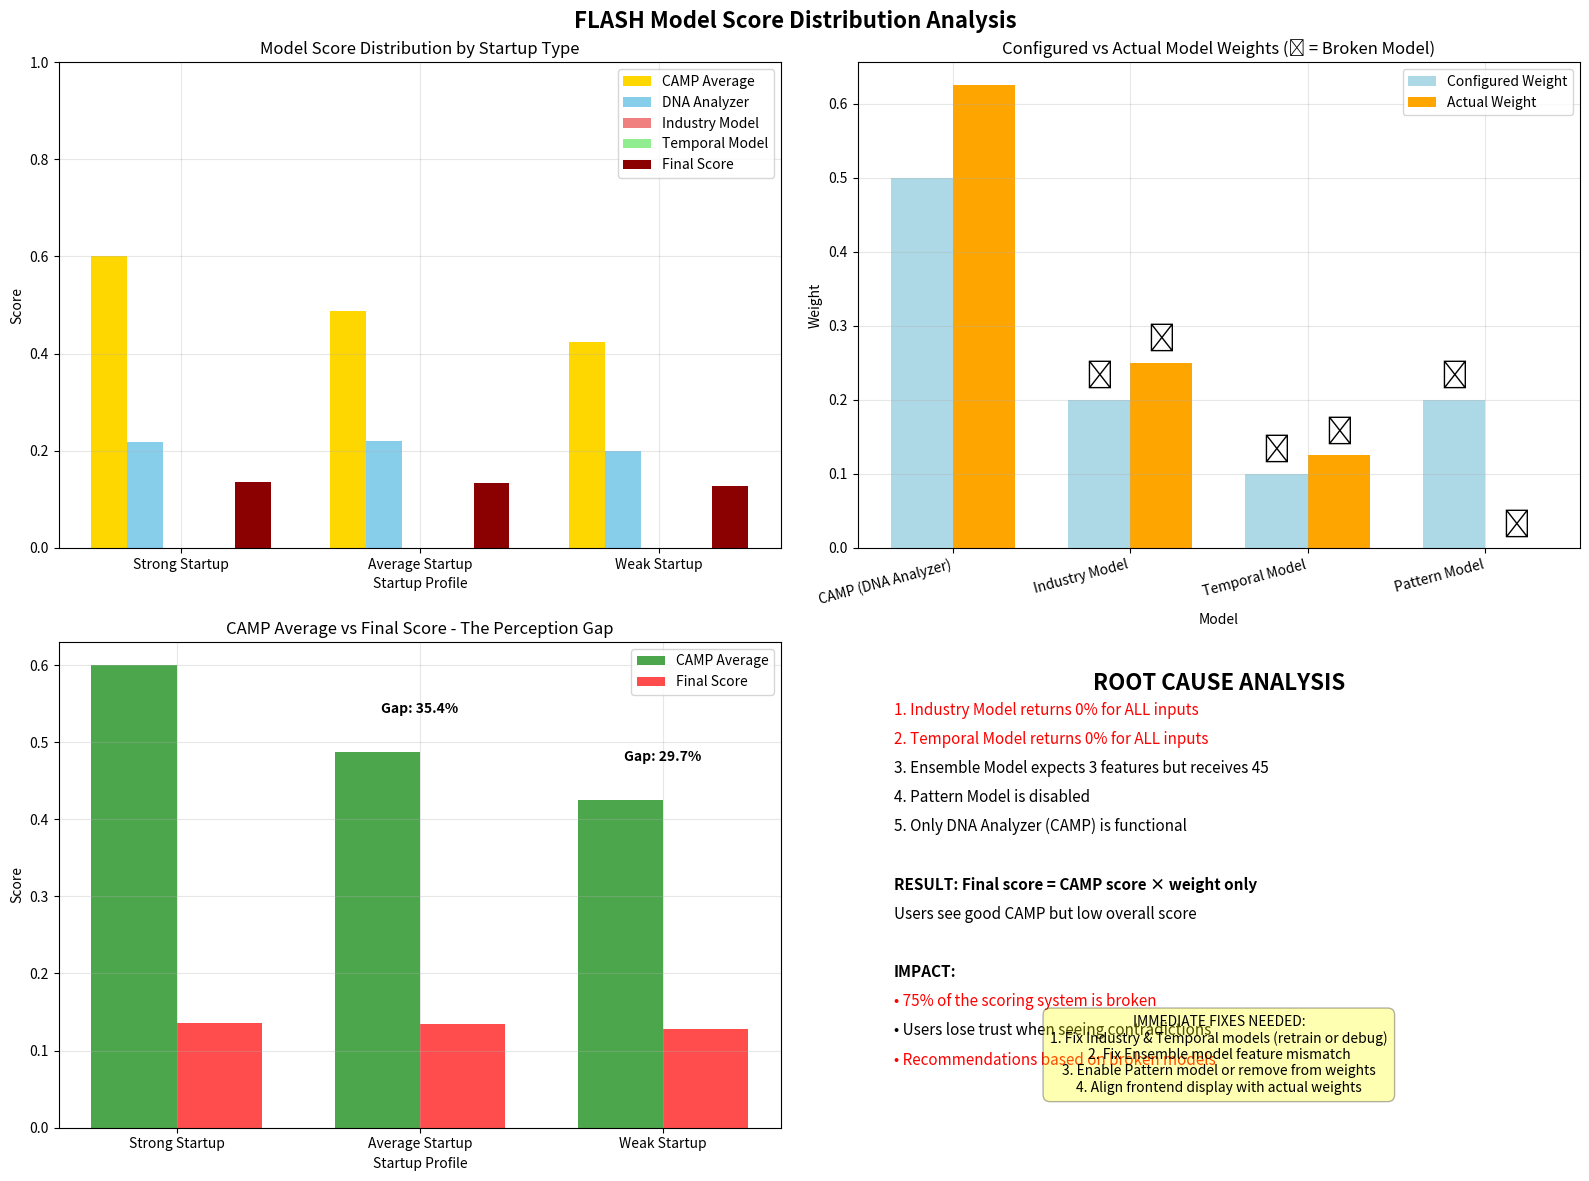

Write Python code to recreate this figure.
#!/usr/bin/env python3
"""
Create visual analysis of model score distributions
"""

import matplotlib.pyplot as plt
import matplotlib.patches as mpatches
import numpy as np

# Data from our analysis
model_scores = {
    "Strong Startup": {
        "CAMP Average": 0.60,  # (90+50+50+50)/4
        "DNA Analyzer": 0.218,  # From debug
        "Industry Model": 0.0,
        "Temporal Model": 0.0,
        "Pattern Model": None,  # Disabled
        "Final Score": 0.136
    },
    "Average Startup": {
        "CAMP Average": 0.4875,  # (70+50+25+50)/4
        "DNA Analyzer": 0.22,  # Estimated
        "Industry Model": 0.0,
        "Temporal Model": 0.0,
        "Pattern Model": None,
        "Final Score": 0.134
    },
    "Weak Startup": {
        "CAMP Average": 0.425,  # (60+50+10+50)/4
        "DNA Analyzer": 0.20,  # Estimated
        "Industry Model": 0.0,
        "Temporal Model": 0.0,
        "Pattern Model": None,
        "Final Score": 0.128
    }
}

# Create figure
fig, ((ax1, ax2), (ax3, ax4)) = plt.subplots(2, 2, figsize=(16, 12))
fig.suptitle('FLASH Model Score Distribution Analysis', fontsize=16, fontweight='bold')

# Plot 1: Model Contributions by Startup Type
startup_types = list(model_scores.keys())
x = np.arange(len(startup_types))
width = 0.15

models = ["CAMP Average", "DNA Analyzer", "Industry Model", "Temporal Model", "Final Score"]
colors = ['gold', 'skyblue', 'lightcoral', 'lightgreen', 'darkred']

for i, model in enumerate(models):
    values = [model_scores[startup][model] if model_scores[startup][model] is not None else 0 
              for startup in startup_types]
    ax1.bar(x + i*width - 2*width, values, width, label=model, color=colors[i])

ax1.set_xlabel('Startup Profile')
ax1.set_ylabel('Score')
ax1.set_title('Model Score Distribution by Startup Type')
ax1.set_xticks(x)
ax1.set_xticklabels(startup_types)
ax1.legend()
ax1.grid(True, alpha=0.3)
ax1.set_ylim(0, 1)

# Plot 2: Weight vs Actual Contribution
weights = {
    "CAMP (DNA Analyzer)": {"configured": 0.5, "actual": 0.625, "working": True},
    "Industry Model": {"configured": 0.2, "actual": 0.25, "working": False},
    "Temporal Model": {"configured": 0.1, "actual": 0.125, "working": False},
    "Pattern Model": {"configured": 0.2, "actual": 0.0, "working": False}
}

models = list(weights.keys())
configured = [weights[m]["configured"] for m in models]
actual = [weights[m]["actual"] for m in models]
working = [weights[m]["working"] for m in models]

x = np.arange(len(models))
width = 0.35

bars1 = ax2.bar(x - width/2, configured, width, label='Configured Weight', color='lightblue')
bars2 = ax2.bar(x + width/2, actual, width, label='Actual Weight', color='orange')

# Add working/broken indicators
for i, (bar1, bar2, is_working) in enumerate(zip(bars1, bars2, working)):
    if not is_working:
        ax2.text(bar1.get_x() + bar1.get_width()/2, bar1.get_height() + 0.02, 
                '❌', ha='center', fontsize=20)
        ax2.text(bar2.get_x() + bar2.get_width()/2, bar2.get_height() + 0.02, 
                '❌', ha='center', fontsize=20)

ax2.set_xlabel('Model')
ax2.set_ylabel('Weight')
ax2.set_title('Configured vs Actual Model Weights (❌ = Broken Model)')
ax2.set_xticks(x)
ax2.set_xticklabels(models, rotation=15, ha='right')
ax2.legend()
ax2.grid(True, alpha=0.3)

# Plot 3: The Gap Problem
gap_data = []
for startup in startup_types:
    camp_avg = model_scores[startup]["CAMP Average"]
    final = model_scores[startup]["Final Score"]
    gap = camp_avg - final
    gap_data.append({
        'startup': startup,
        'camp': camp_avg,
        'final': final,
        'gap': gap
    })

startups = [d['startup'] for d in gap_data]
camps = [d['camp'] for d in gap_data]
finals = [d['final'] for d in gap_data]
gaps = [d['gap'] for d in gap_data]

x = np.arange(len(startups))
width = 0.35

ax3.bar(x - width/2, camps, width, label='CAMP Average', color='green', alpha=0.7)
ax3.bar(x + width/2, finals, width, label='Final Score', color='red', alpha=0.7)

# Add gap annotations
for i, gap in enumerate(gaps):
    ax3.annotate(f'Gap: {gap:.1%}', 
                xy=(i, max(camps[i], finals[i]) + 0.05),
                ha='center', fontsize=10, fontweight='bold')

ax3.set_xlabel('Startup Profile')
ax3.set_ylabel('Score')
ax3.set_title('CAMP Average vs Final Score - The Perception Gap')
ax3.set_xticks(x)
ax3.set_xticklabels(startups)
ax3.legend()
ax3.grid(True, alpha=0.3)

# Plot 4: Root Cause Analysis
ax4.text(0.5, 0.9, 'ROOT CAUSE ANALYSIS', ha='center', fontsize=16, fontweight='bold', transform=ax4.transAxes)

issues = [
    "1. Industry Model returns 0% for ALL inputs",
    "2. Temporal Model returns 0% for ALL inputs",
    "3. Ensemble Model expects 3 features but receives 45",
    "4. Pattern Model is disabled",
    "5. Only DNA Analyzer (CAMP) is functional",
    "",
    "RESULT: Final score = CAMP score × weight only",
    "Users see good CAMP but low overall score",
    "",
    "IMPACT:",
    "• 75% of the scoring system is broken",
    "• Users lose trust when seeing contradictions",
    "• Recommendations based on broken models"
]

for i, issue in enumerate(issues):
    weight = 'bold' if issue.startswith('RESULT:') or issue.startswith('IMPACT:') else 'normal'
    color = 'red' if '0%' in issue or 'broken' in issue else 'black'
    ax4.text(0.05, 0.85 - i*0.06, issue, transform=ax4.transAxes, 
             fontsize=11, fontweight=weight, color=color)

ax4.axis('off')

# Add solution box
solution_text = """IMMEDIATE FIXES NEEDED:
1. Fix Industry & Temporal models (retrain or debug)
2. Fix Ensemble model feature mismatch
3. Enable Pattern model or remove from weights
4. Align frontend display with actual weights"""

ax4.text(0.5, 0.15, solution_text, transform=ax4.transAxes,
         fontsize=10, ha='center', va='center',
         bbox=dict(boxstyle="round,pad=0.5", facecolor="yellow", alpha=0.3))

plt.tight_layout()
plt.savefig('model_distribution_breakdown.png', dpi=150, bbox_inches='tight')
print("Analysis saved as 'model_distribution_breakdown.png'")

# Also create a simple summary
print("\n" + "="*60)
print("FLASH SCORING SYSTEM CRITICAL ISSUES")
print("="*60)
print("\nMODEL STATUS:")
print(f"✅ DNA Analyzer (CAMP): Working - contributes 62.5% of score")
print(f"❌ Industry Model: BROKEN - returns 0% always")
print(f"❌ Temporal Model: BROKEN - returns 0% always")
print(f"❌ Ensemble Model: BROKEN - feature count mismatch")
print(f"❌ Pattern Model: DISABLED")
print(f"\nEFFECTIVE SCORING:")
print(f"Final Score = DNA Analyzer Score × 62.5%")
print(f"Example: 21.8% × 62.5% = 13.6%")
print(f"\nUSER EXPERIENCE:")
print(f"Sees: CAMP scores 60-90% → Expects high score")
print(f"Gets: Final score 13% → Confusion & mistrust")
print("="*60)